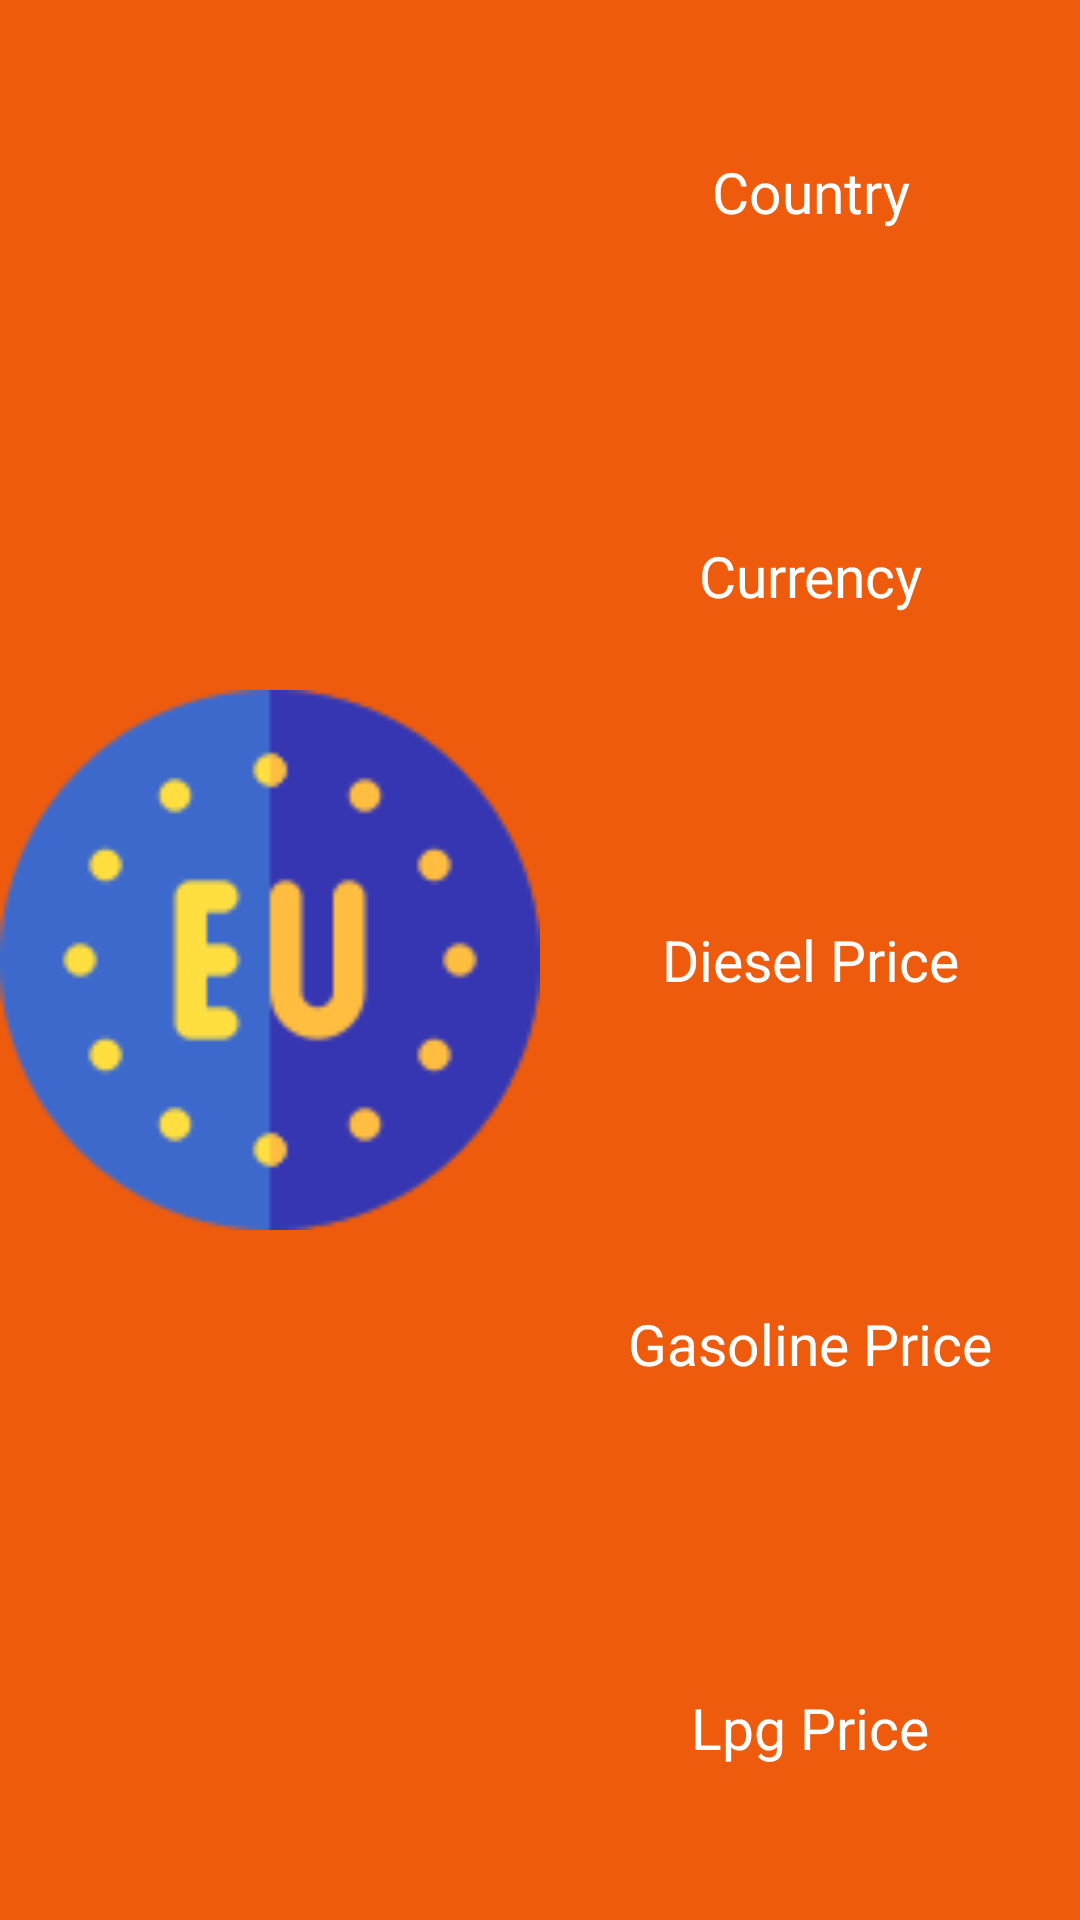

Write the Android layout XML for this screen, with the resource values it uses.
<!-- AndroidManifest.xml: application theme Theme.WorldGasPrices -->
<!-- res/layout/fragment_eu_details.xml -->
<?xml version="1.0" encoding="utf-8"?>
<LinearLayout xmlns:android="http://schemas.android.com/apk/res/android"
    android:layout_width="match_parent"
    android:layout_height="match_parent"
    android:background="#EF5B0C"
    android:orientation="horizontal">
    <ImageView
        android:id="@+id/imageView"
        android:layout_width="0dp"
        android:src="@drawable/eu2"
        android:layout_height="match_parent"
        android:layout_weight="1" />

    <LinearLayout
        android:layout_width="0dp"
        android:layout_height="match_parent"
        android:layout_weight="1"
        android:orientation="vertical">

        <TextView
            android:id="@+id/eudetailscountrytv"
            android:layout_width="match_parent"
            android:layout_height="0dp"
            android:layout_weight="1"
            android:gravity="center"
            android:text="Country"
            android:textColor="@color/white"
            android:textSize="19sp" />

        <TextView
            android:id="@+id/eudetailscurrencytv"
            android:layout_width="match_parent"
            android:layout_height="0dp"
            android:layout_weight="1"
            android:textSize="19sp"
            android:textColor="@color/white"
            android:gravity="center"
            android:text="Currency" />

        <TextView
            android:id="@+id/eudetailsdieselTv"
            android:layout_width="match_parent"
            android:layout_height="0dp"
            android:layout_weight="1"
            android:textSize="19sp"
            android:textColor="@color/white"
            android:gravity="center"
            android:text="Diesel Price" />

        <TextView
            android:id="@+id/eudetailsgasolinetv"
            android:layout_width="match_parent"
            android:layout_height="0dp"
            android:layout_weight="1"
            android:textSize="19sp"
            android:textColor="@color/white"
            android:gravity="center"
            android:text="Gasoline Price" />

        <TextView
            android:id="@+id/eudetailslpgtv"
            android:layout_width="match_parent"
            android:layout_height="0dp"
            android:layout_weight="1"
            android:gravity="center"
            android:text="Lpg Price"
            android:textColor="@color/white"
            android:textSize="19sp" />



    </LinearLayout>
</LinearLayout>
<!-- resources referenced by this layout -->
<resources>
  <!-- drawable eu2: png bitmap (drawable-v24, 4587 bytes) -->
  <style name="Theme.WorldGasPrices" parent="Theme.MaterialComponents.DayNight.DarkActionBar">
          
          <item name="colorPrimary">#EF5B0C</item>
          <item name="colorPrimaryVariant">#EF5B0C</item>
          <item name="colorOnPrimary">@color/white</item>
          
          <item name="colorSecondary">@color/teal_200</item>
          <item name="colorSecondaryVariant">@color/teal_700</item>
          <item name="colorOnSecondary">@color/black</item>
          
          <item name="android:statusBarColor">?attr/colorPrimaryVariant</item>
          
      </style>
  <!-- not gathered from this repository: default colours our renderer supplied (Android Studio template values) -->
  <color name="teal_200">#FF03DAC5</color>
  <color name="teal_700">#FF018786</color>
  <color name="black">#FF000000</color>
  <color name="white">#FFFFFFFF</color>
</resources>
